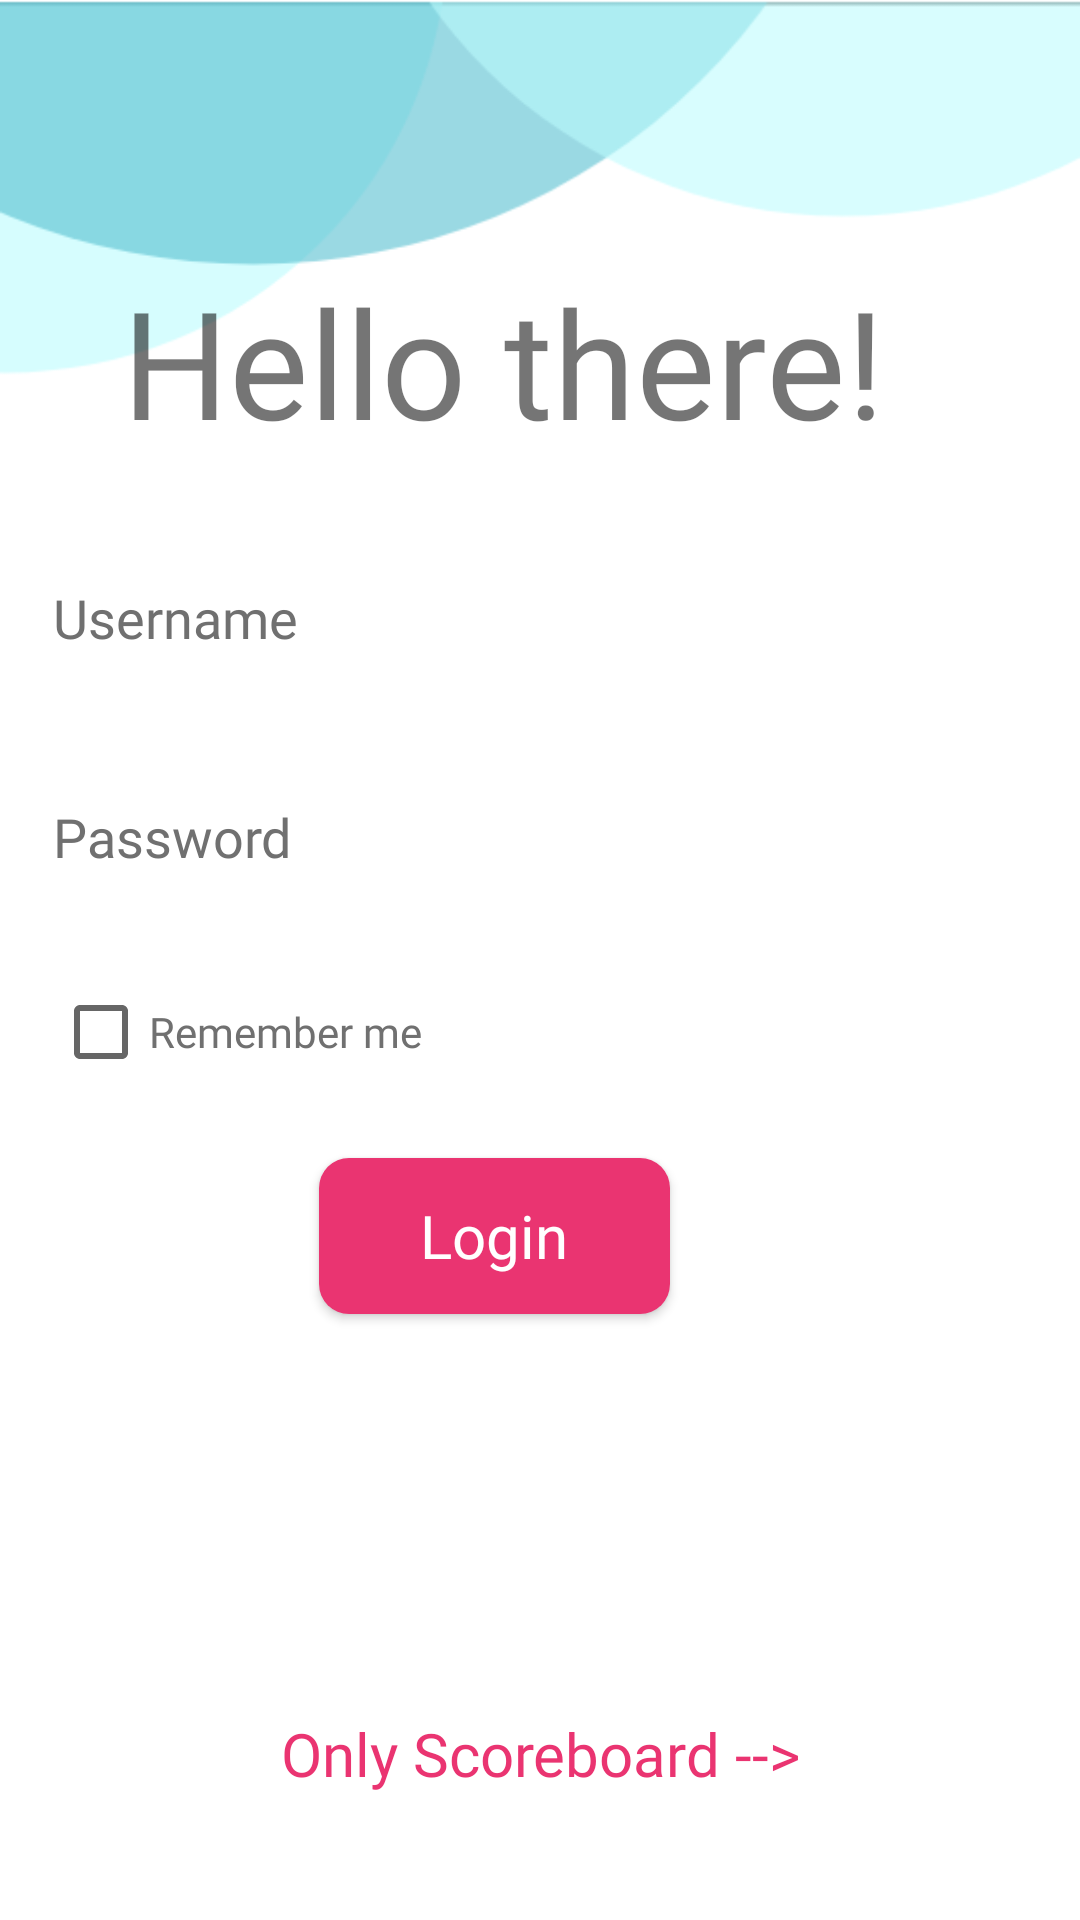

Reconstruct the res/layout file that produces this screen, plus the resources it refers to.
<!-- AndroidManifest.xml: application theme AppTheme.NoActionBar -->
<!-- res/layout/activity_login.xml -->
<?xml version="1.0" encoding="utf-8"?>
<androidx.constraintlayout.widget.ConstraintLayout xmlns:android="http://schemas.android.com/apk/res/android"
    xmlns:app="http://schemas.android.com/apk/res-auto"
    xmlns:tools="http://schemas.android.com/tools"
    android:layout_width="match_parent"
    android:layout_height="match_parent"
    android:background="@drawable/onboardingbackground"
    tools:context=".login">
    <CheckBox
        android:id="@+id/checkBox"
        android:layout_width="wrap_content"
        android:layout_height="wrap_content"
        android:layout_marginTop="24dp"
        android:text="@string/remember_me"
        android:fontFamily="@font/montserrat_light"

        android:textColor="#707070"
        app:layout_constraintStart_toStartOf="@+id/cnf_password_register"
        app:layout_constraintTop_toBottomOf="@+id/cnf_password_register" />


    <TextView
        android:id="@+id/textView"
        android:layout_width="wrap_content"
        android:layout_height="wrap_content"
        android:fontFamily="@font/montserrat_light"
        android:text="@string/hello"
        android:textAllCaps="false"
        android:textSize="50sp"

        app:layout_constraintBottom_toTopOf="@+id/email_register"
        app:layout_constraintEnd_toEndOf="parent"
        app:layout_constraintHorizontal_bias="0.386"
        app:layout_constraintStart_toStartOf="parent"
        app:layout_constraintTop_toTopOf="parent"
        app:layout_constraintVertical_bias="0.761" />

    <EditText
        android:id="@+id/cnf_password_register"
        android:layout_width="320dp"
        android:layout_height="50dp"
        android:layout_marginBottom="336dp"
        android:autofillHints="Password"
        android:background="@drawable/input_field_2"
        android:ems="10"
        android:fontFamily="@font/montserrat_light"
        android:hint="Password"
        android:inputType="textPassword"
        android:textColorHint="#707070"
        app:layout_constraintBottom_toBottomOf="parent"
        app:layout_constraintEnd_toEndOf="parent"
        app:layout_constraintHorizontal_bias="0.438"
        app:layout_constraintStart_toStartOf="parent" />

    <EditText
        android:id="@+id/email_register"
        android:layout_width="320dp"
        android:layout_height="50dp"
        android:autofillHints="Email ID"
        android:background="@drawable/input_field_2"
        android:ems="10"
        android:fontFamily="@font/montserrat_light"
        android:hint="Username"
        android:inputType="textPersonName"
        android:textColorHint="#707070"
        app:layout_constraintBottom_toTopOf="@+id/cnf_password_register"
        app:layout_constraintEnd_toEndOf="parent"
        app:layout_constraintHorizontal_bias="0.439"
        app:layout_constraintStart_toStartOf="parent"
        app:layout_constraintTop_toTopOf="parent"
        app:layout_constraintVertical_bias="0.888" />

    <Button
        android:id="@+id/registerbtn_login"
        android:layout_width="117dp"
        android:layout_height="52dp"
        android:background="@drawable/button"
        android:fontFamily="@font/montserrat_light"
        android:text="@string/login"
        android:textAllCaps="false"
        android:textColor="#ffffff"
        android:textSize="20sp"
        app:layout_constraintBottom_toBottomOf="parent"
        app:layout_constraintEnd_toEndOf="parent"
        app:layout_constraintHorizontal_bias="0.438"
        app:layout_constraintStart_toStartOf="parent"
        app:layout_constraintTop_toBottomOf="@+id/cnf_password_register"
        app:layout_constraintVertical_bias="0.289" />

    <TextView
        android:id="@+id/textviewlink"
        android:layout_width="wrap_content"
        android:layout_height="wrap_content"
        android:fontFamily="@font/montserrat_light"
        android:text="Only Scoreboard -->"
        android:textColor="@color/red_pink"
        android:textSize="20dp"
        app:layout_constraintBottom_toBottomOf="parent"
        app:layout_constraintEnd_toEndOf="parent"
        app:layout_constraintStart_toStartOf="parent"
        app:layout_constraintTop_toBottomOf="@+id/cnf_password_register"
        app:layout_constraintVertical_bias="0.864" />

</androidx.constraintlayout.widget.ConstraintLayout>
<!-- resources referenced by this layout -->
<resources>
  <color name="red_pink">#EA3471</color>
  <!-- drawable button (drawable) -->
  <?xml version="1.0" encoding="utf-8"?>
  <shape xmlns:android="http://schemas.android.com/apk/res/android">
  <corners android:radius="10sp"/>
  <solid android:color="#EA3471"/>
  </shape>
  <!-- drawable onboardingbackground: png bitmap (drawable, 9438 bytes) -->
  <string name="hello">Hello there!</string>
  <string name="login">Login</string>
  <string name="remember_me">Remember me</string>
  <style name="AppTheme.NoActionBar">
          <item name="windowActionBar">false</item>
          <item name="windowNoTitle">true</item>
      </style>
</resources>
